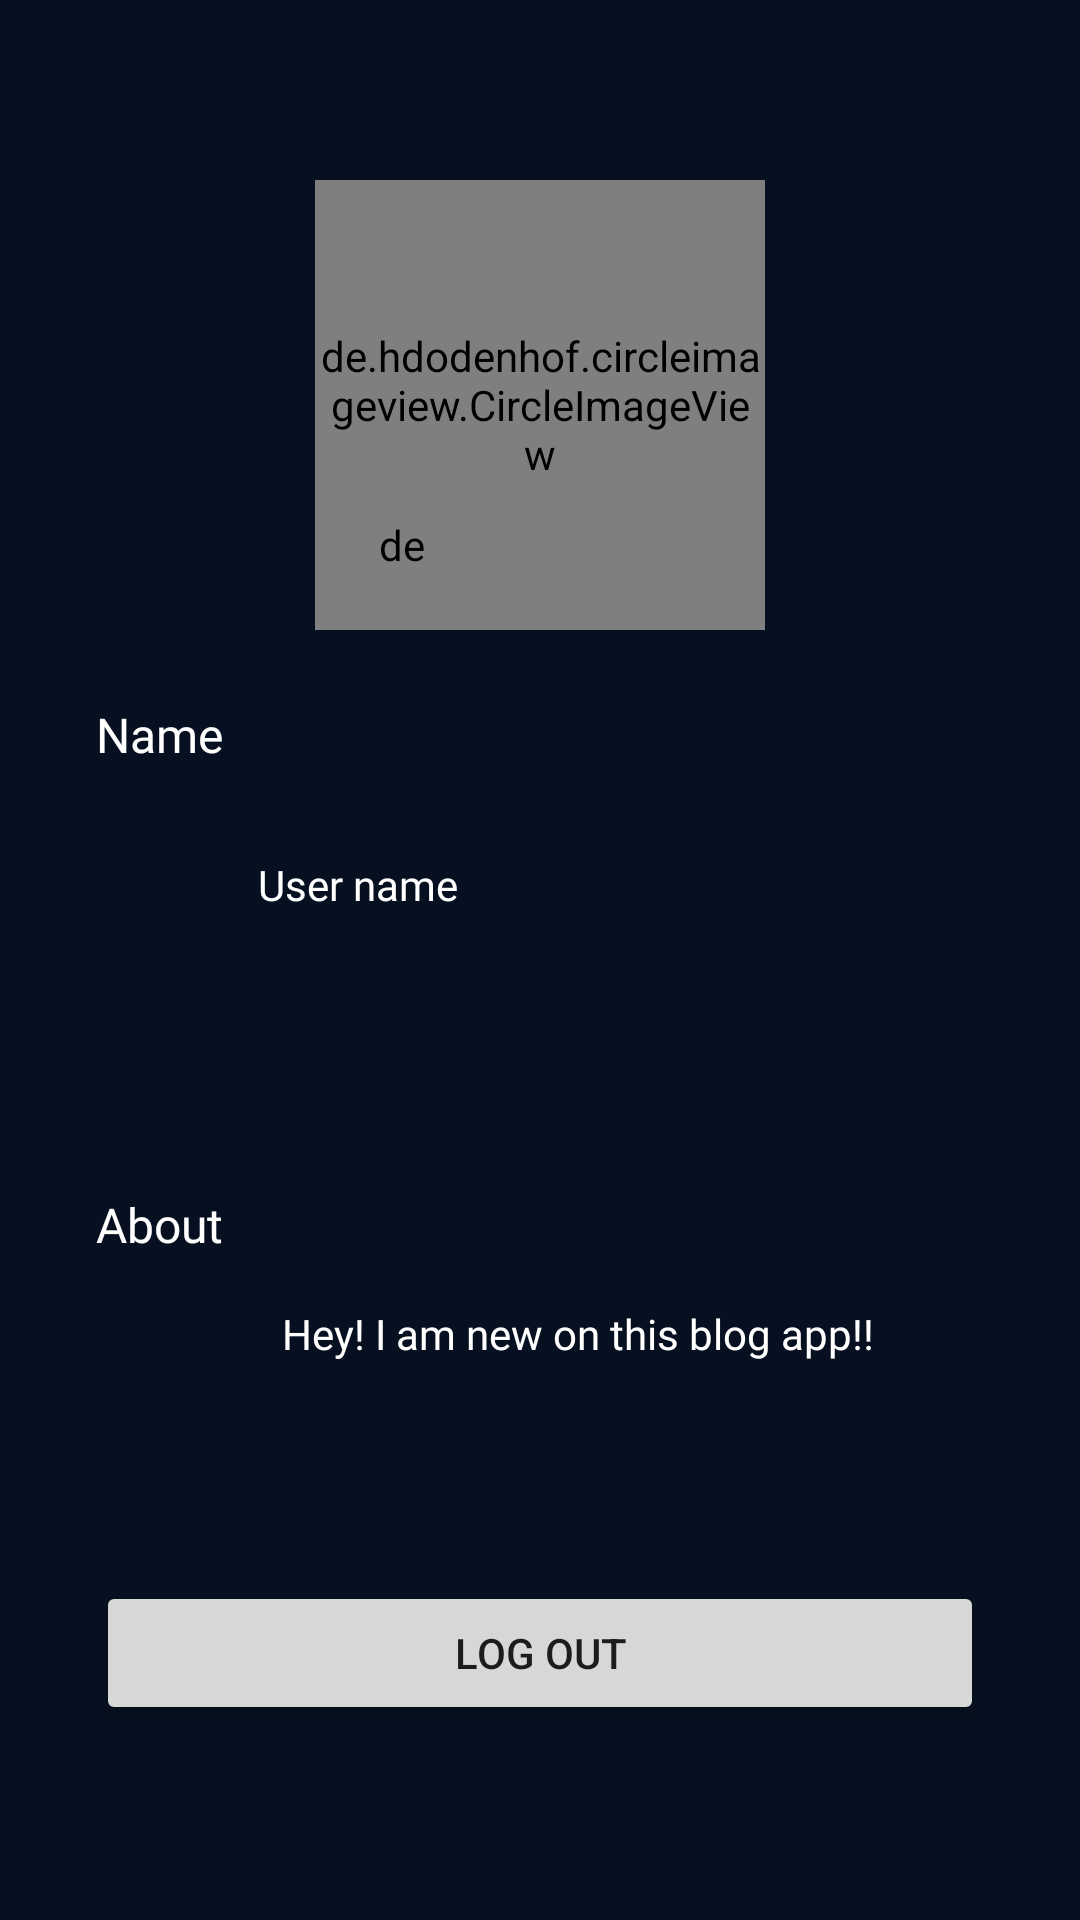

Android layout source for this screen:
<!-- AndroidManifest.xml: application theme AppTheme -->
<!-- res/layout/fragment_account.xml -->
<?xml version="1.0" encoding="utf-8"?>
<androidx.constraintlayout.widget.ConstraintLayout xmlns:android="http://schemas.android.com/apk/res/android"
    xmlns:app="http://schemas.android.com/apk/res-auto"
    xmlns:tools="http://schemas.android.com/tools"
    android:layout_width="match_parent"
    android:layout_height="match_parent"
    tools:context=".AccountFragment"
    android:background="@color/colorPrimaryDark">

    <de.hdodenhof.circleimageview.CircleImageView
        android:id="@+id/acc_profile_img"
        android:layout_width="150dp"
        android:layout_height="150dp"
        android:layout_marginTop="60dp"
        android:src="@drawable/ic_baseline_account_circle_24"
        app:layout_constraintEnd_toEndOf="parent"
        app:layout_constraintStart_toStartOf="parent"
        app:layout_constraintTop_toTopOf="parent" />

    <de.hdodenhof.circleimageview.CircleImageView
        android:id="@+id/acc_pro_img_chooser"
        android:layout_width="40dp"
        android:layout_height="40dp"
        android:layout_marginBottom="8dp"
        android:background="@drawable/camera_bg"
        android:padding="10dp"
        android:src="@drawable/ic_baseline_camera_alt_24"
        app:layout_constraintBottom_toBottomOf="@+id/acc_profile_img"
        app:layout_constraintEnd_toEndOf="@+id/acc_profile_img"
        app:layout_constraintHorizontal_bias="0.081"
        app:layout_constraintStart_toStartOf="@+id/acc_profile_img" />

    <View
        android:id="@+id/name_view"
        android:layout_width="match_parent"
        android:layout_height="110dp"
        android:layout_marginStart="24dp"
        android:layout_marginTop="14dp"
        android:layout_marginEnd="54dp"
        android:alpha="0.01"
        android:background="?attr/selectableItemBackgroundBorderless"
        android:clickable="true"
        android:focusable="true"
        app:layout_constraintBottom_toTopOf="@+id/about_view"
        app:layout_constraintEnd_toEndOf="parent"
        app:layout_constraintHorizontal_bias="0.0"
        app:layout_constraintStart_toStartOf="parent"
        app:layout_constraintTop_toBottomOf="@+id/acc_profile_img" />

    <com.google.android.material.textfield.TextInputLayout
        android:id="@+id/acc_name_edit"
        style="@style/Widget.MaterialComponents.TextInputLayout.OutlinedBox"
        android:layout_width="match_parent"
        android:layout_height="wrap_content"
        android:layout_marginStart="32dp"
        android:layout_marginEnd="64dp"
        android:visibility="invisible"
        app:layout_constraintBottom_toBottomOf="@+id/name_view"
        app:layout_constraintEnd_toEndOf="parent"
        app:layout_constraintStart_toStartOf="parent"
        app:layout_constraintTop_toBottomOf="@+id/acc_name">

        <com.google.android.material.textfield.TextInputEditText
            android:layout_width="match_parent"
            android:layout_height="wrap_content"
            android:hint="@string/change_user_name"
            android:textColor="@color/colorAccent" />
    </com.google.android.material.textfield.TextInputLayout>

    <View
        android:id="@+id/about_view"
        android:layout_width="match_parent"
        android:layout_height="110dp"
        android:layout_marginStart="24dp"
        android:layout_marginTop="36dp"
        android:layout_marginEnd="54dp"
        android:layout_marginBottom="23dp"
        android:alpha="0.01"
        android:background="?attr/selectableItemBackgroundBorderless"
        android:clickable="false"
        app:layout_constraintBottom_toTopOf="@+id/log_out_btn"
        app:layout_constraintEnd_toEndOf="parent"
        app:layout_constraintHorizontal_bias="0.0"
        app:layout_constraintStart_toStartOf="parent"
        app:layout_constraintTop_toBottomOf="@+id/name_view" />

    <com.google.android.material.textfield.TextInputLayout
        android:id="@+id/acc_about_edit"
        style="@style/Widget.MaterialComponents.TextInputLayout.OutlinedBox"
        android:layout_width="match_parent"
        android:layout_height="wrap_content"
        android:layout_marginStart="32dp"
        android:layout_marginEnd="64dp"
        android:visibility="invisible"
        app:layout_constraintBottom_toBottomOf="@+id/about_view"
        app:layout_constraintEnd_toEndOf="parent"
        app:layout_constraintStart_toStartOf="parent"
        app:layout_constraintTop_toBottomOf="@+id/textView10">

        <com.google.android.material.textfield.TextInputEditText
            android:layout_width="match_parent"
            android:layout_height="wrap_content"
            android:hint="@string/about_edt"
            android:textColor="@color/colorAccent" />
    </com.google.android.material.textfield.TextInputLayout>

    <TextView
        android:id="@+id/acc_name"
        android:layout_width="0dp"
        android:layout_height="wrap_content"
        android:layout_marginStart="32dp"
        android:layout_marginTop="24dp"
        android:layout_marginEnd="64dp"
        android:fontFamily="@font/raleway_bold"
        android:text="@string/acc_name"
        android:textColor="@color/colorAccent"
        android:textSize="16sp"
        app:layout_constraintEnd_toEndOf="parent"
        app:layout_constraintStart_toStartOf="parent"
        app:layout_constraintTop_toBottomOf="@+id/acc_profile_img" />

    <TextView
        android:id="@+id/user_name_txt"
        android:layout_width="0dp"
        android:layout_height="wrap_content"
        android:layout_marginStart="24dp"
        android:layout_marginEnd="24dp"
        android:fontFamily="@font/raleway"
        android:text="@string/user_name"
        android:textColor="@color/colorAccent"
        android:textSize="14sp"
        android:visibility="visible"
        app:layout_constraintBottom_toBottomOf="@+id/user_image"
        app:layout_constraintEnd_toStartOf="@+id/user_pen_edt"
        app:layout_constraintStart_toEndOf="@+id/user_image"
        app:layout_constraintTop_toTopOf="@+id/user_image" />

    <ImageView
        android:id="@+id/user_image"
        android:layout_width="30dp"
        android:layout_height="30dp"
        android:layout_marginStart="32dp"
        android:layout_marginTop="24dp"
        android:contentDescription="@string/user_image_with_name"
        android:src="@drawable/ic_baseline_person_24"
        android:visibility="visible"
        app:layout_constraintEnd_toStartOf="@+id/user_name_txt"
        app:layout_constraintStart_toStartOf="parent"
        app:layout_constraintTop_toBottomOf="@+id/acc_name" />

    <ImageView
        android:id="@+id/user_pen_edt"
        android:layout_width="wrap_content"
        android:layout_height="wrap_content"
        android:layout_marginEnd="24dp"
        android:contentDescription="@string/edit_user_name"
        android:src="@drawable/ic_baseline_edit_24"
        android:visibility="visible"
        app:layout_constraintBottom_toBottomOf="@+id/user_name_txt"
        app:layout_constraintEnd_toEndOf="parent"
        app:layout_constraintStart_toEndOf="@+id/user_name_txt"
        app:layout_constraintTop_toTopOf="@+id/user_name_txt" />


    <View
        android:id="@+id/divider"
        android:layout_width="0dp"
        android:layout_height="1dp"
        android:layout_marginStart="32dp"
        android:layout_marginTop="32dp"
        android:layout_marginEnd="32dp"
        android:background="@drawable/divider_bg"
        android:visibility="visible"
        app:layout_constraintEnd_toEndOf="parent"
        app:layout_constraintHorizontal_bias="0.0"
        app:layout_constraintStart_toStartOf="parent"
        app:layout_constraintTop_toBottomOf="@+id/user_name_txt" />

    <ImageView
        android:id="@+id/about_info"
        android:layout_width="30dp"
        android:layout_height="30dp"
        android:layout_marginStart="32dp"
        android:contentDescription="@string/about_info"
        android:src="@drawable/ic_baseline_info_24"
        android:visibility="visible"
        app:layout_constraintBottom_toBottomOf="@+id/about_txt"
        app:layout_constraintEnd_toStartOf="@+id/about_txt"
        app:layout_constraintStart_toStartOf="parent"
        app:layout_constraintTop_toBottomOf="@+id/textView10" />

    <TextView
        android:id="@+id/about_txt"
        android:layout_width="0dp"
        android:layout_height="wrap_content"
        android:layout_marginStart="32dp"
        android:layout_marginTop="16dp"
        android:layout_marginEnd="24dp"
        android:fontFamily="@font/raleway"
        android:text="@string/hey_i_am_new_on_this_blog_app"
        android:textColor="@color/colorAccent"
        android:textSize="14sp"
        android:visibility="visible"
        app:layout_constraintEnd_toStartOf="@+id/about_change"
        app:layout_constraintStart_toEndOf="@+id/about_info"
        app:layout_constraintTop_toBottomOf="@+id/textView10" />

    <ImageView
        android:id="@+id/about_change"
        android:layout_width="wrap_content"
        android:layout_height="wrap_content"
        android:layout_marginEnd="24dp"
        android:contentDescription="@string/change_the_about"
        android:src="@drawable/ic_baseline_edit_24"
        android:visibility="visible"
        app:layout_constraintBottom_toBottomOf="@+id/about_txt"
        app:layout_constraintEnd_toEndOf="parent"
        app:layout_constraintTop_toTopOf="@+id/about_txt" />

    <TextView
        android:id="@+id/textView10"
        android:layout_width="0dp"
        android:layout_height="wrap_content"
        android:layout_marginStart="32dp"
        android:layout_marginTop="60dp"
        android:layout_marginEnd="64dp"
        android:fontFamily="@font/raleway_bold"
        android:text="@string/about"
        android:textColor="@color/colorAccent"
        android:textSize="16sp"
        app:layout_constraintEnd_toEndOf="parent"
        app:layout_constraintHorizontal_bias="0.498"
        app:layout_constraintStart_toStartOf="parent"
        app:layout_constraintTop_toBottomOf="@+id/divider" />

    <View
        android:id="@+id/divider2"
        android:layout_width="0dp"
        android:layout_height="1dp"
        android:layout_marginStart="32dp"
        android:layout_marginTop="40dp"
        android:layout_marginEnd="32dp"
        android:background="@drawable/divider_bg"
        android:visibility="visible"
        app:layout_constraintEnd_toEndOf="parent"
        app:layout_constraintHorizontal_bias="0.0"
        app:layout_constraintStart_toStartOf="parent"
        app:layout_constraintTop_toBottomOf="@+id/about_txt" />

    <Button
        android:id="@+id/log_out_btn"
        android:layout_width="0dp"
        android:layout_height="wrap_content"
        android:layout_marginStart="32dp"
        android:layout_marginTop="32dp"
        android:layout_marginEnd="32dp"
        android:text="@string/log_out"
        app:layout_constraintEnd_toEndOf="parent"
        app:layout_constraintStart_toStartOf="parent"
        app:layout_constraintTop_toBottomOf="@+id/divider2" />


</androidx.constraintlayout.widget.ConstraintLayout>
<!-- resources referenced by this layout -->
<resources>
  <color name="colorAccent">#FFFFFF</color>
  <color name="colorPrimaryDark">#071020</color>
  <!-- drawable camera_bg (drawable) -->
  <?xml version="1.0" encoding="utf-8"?>
  <selector xmlns:android="http://schemas.android.com/apk/res/android">
      <item>
          <shape android:shape="rectangle">
              <solid android:color="@color/colorPrimary"/>
              <corners android:radius="400dp"/>
          </shape>
      </item>
  </selector>
  <!-- drawable ic_baseline_camera_alt_24 (drawable) -->
  <vector xmlns:android="http://schemas.android.com/apk/res/android"
      android:width="24dp"
      android:height="24dp"
      android:viewportWidth="24"
      android:viewportHeight="24"
      android:tint="?attr/colorAccent">
    <path
        android:fillColor="@android:color/white"
        android:pathData="M12,12m-3.2,0a3.2,3.2 0,1 1,6.4 0a3.2,3.2 0,1 1,-6.4 0"/>
    <path
        android:fillColor="@android:color/white"
        android:pathData="M9,2L7.17,4L4,4c-1.1,0 -2,0.9 -2,2v12c0,1.1 0.9,2 2,2h16c1.1,0 2,-0.9 2,-2L22,6c0,-1.1 -0.9,-2 -2,-2h-3.17L15,2L9,2zM12,17c-2.76,0 -5,-2.24 -5,-5s2.24,-5 5,-5 5,2.24 5,5 -2.24,5 -5,5z"/>
  </vector>
  <string name="about">About</string>
  <string name="about_edt">about</string>
  <string name="about_info">about info</string>
  <string name="acc_name">Name</string>
  <string name="change_the_about">change the about</string>
  <string name="change_user_name">user name</string>
  <string name="edit_user_name">edit user name</string>
  <string name="hey_i_am_new_on_this_blog_app">Hey! I am new on this blog app!!</string>
  <string name="log_out">Log Out</string>
  <string name="user_image_with_name">user image with name</string>
  <string name="user_name">User name</string>
  <style name="AppTheme" parent="Theme.MaterialComponents.Light.NoActionBar">
          
          <item name="colorPrimary">@color/colorPrimary</item>
          <item name="colorPrimaryDark">@color/colorPrimaryDark</item>
          <item name="colorAccent">@color/colorAccent</item>
          <item name="android:navigationBarColor">@color/colorPrimaryDark</item>
          <item name="android:windowTranslucentStatus">true</item>
          <item name="colorOnSurface">#FFFFFF</item>
      </style>
  <color name="colorPrimary">#4EAAFF</color>
</resources>
